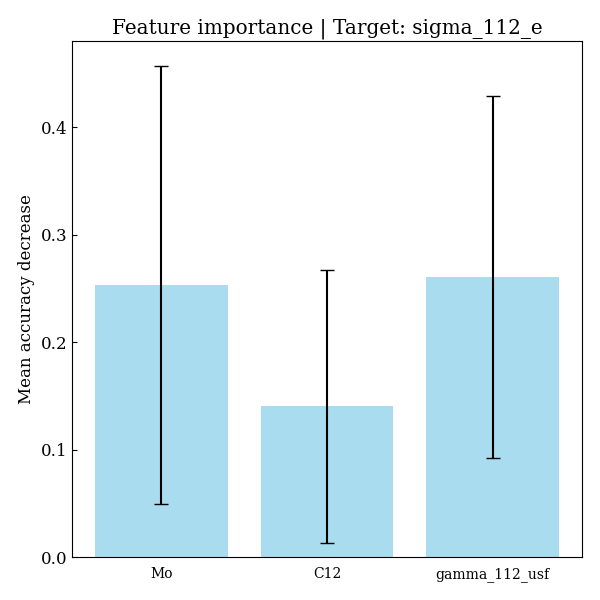

Data behind this chart, as committed beside it:
feature, importances, std_dev
Mo, 0.2533, 0.2037
C12, 0.1406, 0.1268
gamma_112_usf, 0.2609, 0.1681
